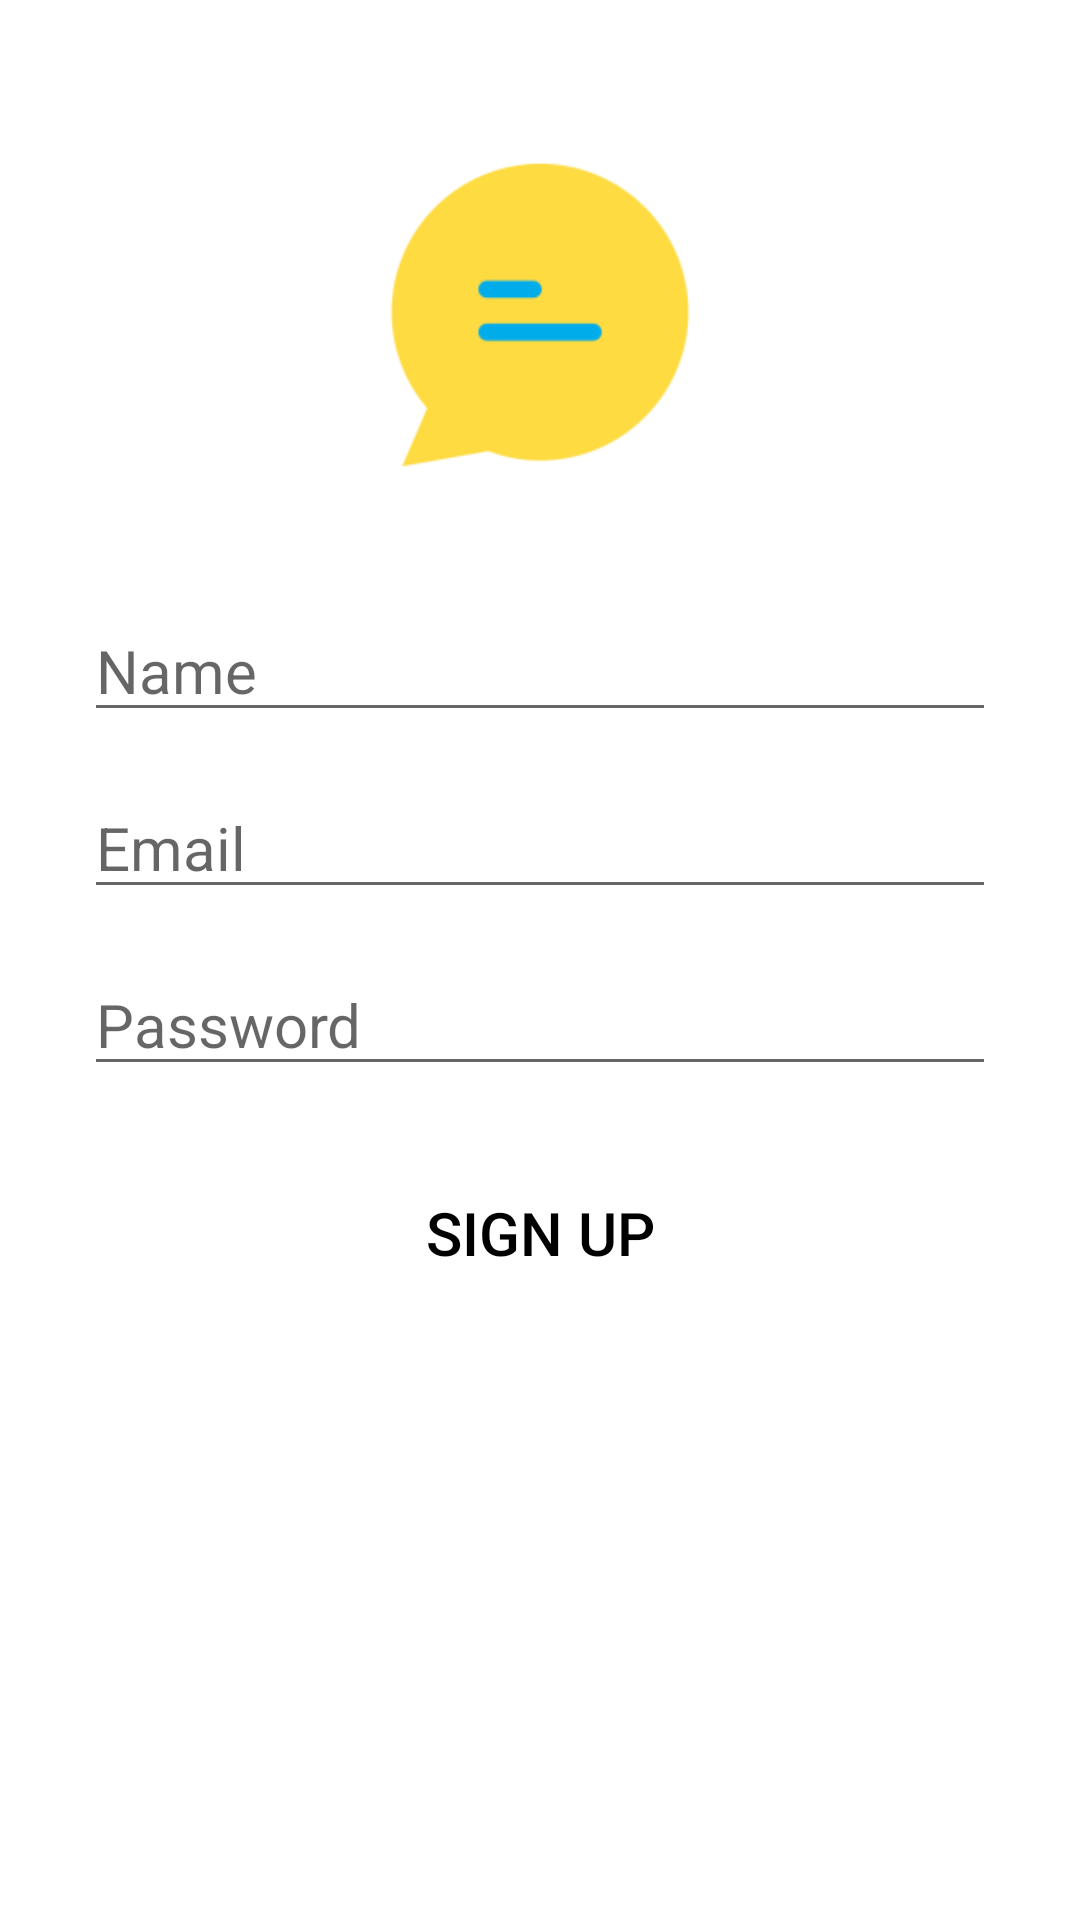

Here is an Android app screen rendered from its layout file. Give the layout XML and the strings, colors and styles it references.
<!-- AndroidManifest.xml: application theme Theme.ChatApplication -->
<!-- res/layout/activity_sign_up.xml -->
<?xml version="1.0" encoding="utf-8"?>
<RelativeLayout xmlns:android="http://schemas.android.com/apk/res/android"
    xmlns:app="http://schemas.android.com/apk/res-auto"
    xmlns:tools="http://schemas.android.com/tools"
    android:layout_width="match_parent"
    android:layout_height="match_parent"
    tools:context=".SignUp">

<ImageView
    android:id="@+id/app_logo"
    android:layout_width="190dp"
    android:layout_height="190dp"
    android:src="@mipmap/ic_launcher_foreground"
    android:layout_centerHorizontal="true"
    android:layout_marginTop="10dp"
    />

<EditText
    android:id="@+id/edt_name"
    android:layout_width="match_parent"
    android:layout_below="@id/app_logo"
    android:layout_centerHorizontal="true"
    android:layout_marginLeft="28sp"
    android:layout_marginRight="28sp"
    android:layout_height="wrap_content"
    android:hint="Name"
    android:textSize="20sp"
    />

<EditText
    android:id="@+id/edt_email"
    android:layout_width="match_parent"
    android:layout_height="wrap_content"
    android:layout_below="@+id/edt_name"
    android:layout_centerHorizontal="true"
    android:layout_marginLeft="28sp"
    android:layout_marginTop="15dp"
    android:layout_marginRight="28sp"
    android:hint="Email"
    android:textSize="20sp" />

<EditText
    android:id="@+id/edt_password"
    android:layout_width="match_parent"
    android:layout_height="wrap_content"
    android:layout_below="@+id/edt_email"
    android:layout_centerHorizontal="true"
    android:layout_marginLeft="28sp"
    android:layout_marginTop="15dp"
    android:layout_marginRight="28sp"
    android:hint="Password"
    android:textSize="20sp" />

<Button
    android:background="@drawable/btn_corners"
    android:backgroundTint="@color/light_blue"
    android:id="@+id/btn_sign_up"
    android:layout_width="250sp"
    android:layout_height="wrap_content"
    android:layout_below="@id/edt_password"
    android:layout_centerHorizontal="true"
    android:text="Sign up"
    android:textSize="20sp"
    android:layout_marginTop="25sp"
    android:textColor="@color/black"
    />

</RelativeLayout>
<!-- resources referenced by this layout -->
<resources>
  <color name="black">#FF000000</color>
  <color name="light_blue">#7ec9f7</color>
  <!-- mipmap ic_launcher_foreground: png bitmap (mipmap-hdpi, 2153 bytes) -->
  <style name="Theme.ChatApplication" parent="Theme.MaterialComponents.DayNight.DarkActionBar">
          
          <item name="colorPrimary">@color/light_blue</item>
          <item name="colorPrimaryVariant">@color/teal_200</item>
          <item name="colorOnPrimary">@color/white</item>
          
          <item name="colorSecondary">@color/light_yellow</item>
          <item name="colorSecondaryVariant">@color/teal_700</item>
          <item name="colorOnSecondary">@color/black</item>
          
          <item name="android:statusBarColor" tools:targetApi="l">?attr/colorPrimaryVariant</item>
          
      </style>
  <color name="teal_200">#FF03DAC5</color>
  <color name="white">#FFFFFFFF</color>
  <color name="light_yellow">#f7c845</color>
  <color name="teal_700">#FF018786</color>
</resources>
